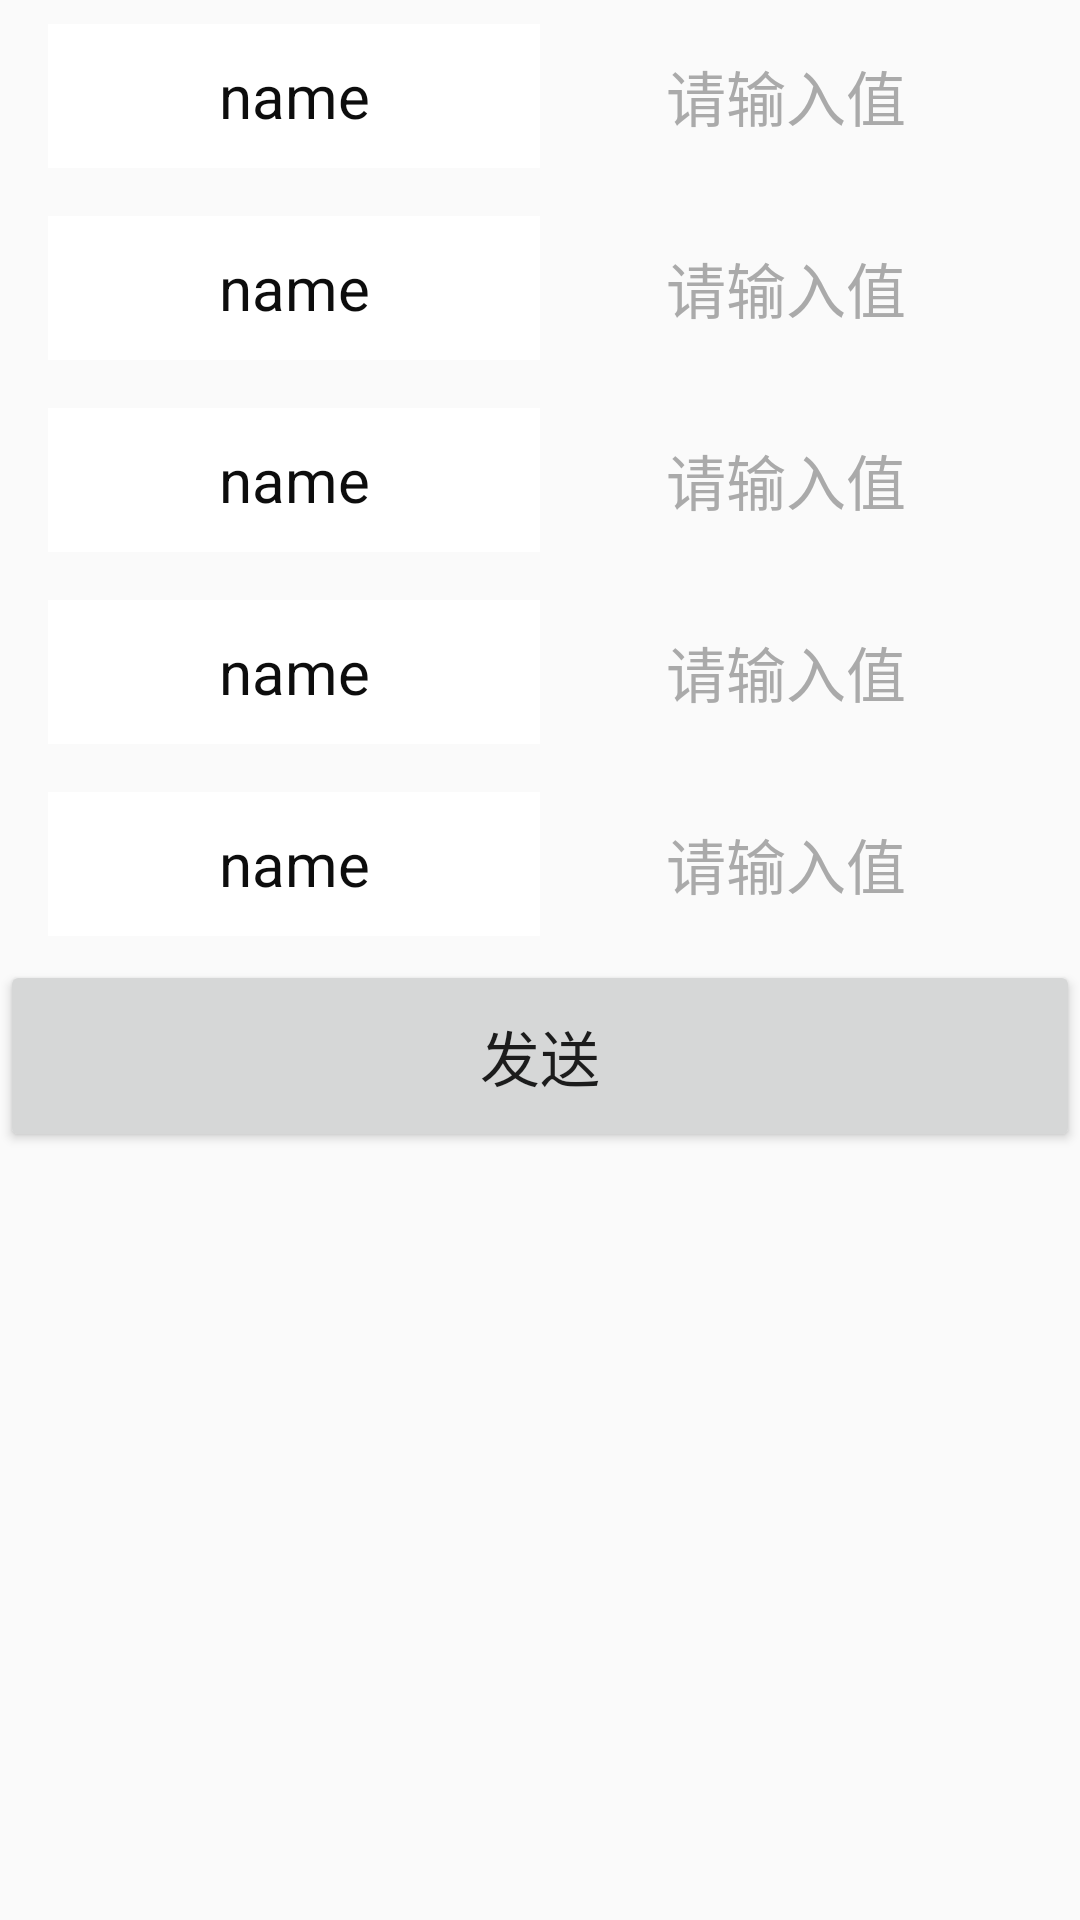

The Android layout XML behind this screen, and the referenced resources:
<!-- AndroidManifest.xml: application theme AppTheme -->
<!-- res/layout/custom_dialog.xml -->
<?xml version="1.0" encoding="utf-8"?>
<LinearLayout xmlns:android="http://schemas.android.com/apk/res/android"
    android:orientation="vertical" android:layout_width="match_parent"
    android:layout_height="wrap_content">
    <include
        android:id="@+id/write_ip"
        layout="@layout/edit_item"/>
    <include
        android:id="@+id/write_port"
        layout="@layout/edit_item"/>
    <include
        android:id="@+id/write_slaveId"
        layout="@layout/edit_item"/>
    <include
        android:id="@+id/write_start"
        layout="@layout/edit_item"/>
    <include
        android:id="@+id/write_value"
        layout="@layout/edit_item"/>

    <Button
        android:id="@+id/write_button"
        android:layout_width="match_parent"
        android:layout_height="64dp"
        android:gravity="center"
        android:textSize="@dimen/textsize_edit"
        android:paddingLeft="16dp"
        android:paddingRight="16dp"
        android:paddingBottom="8dp"
        android:paddingTop="8dp"
        android:text="发送"/>

</LinearLayout>
<!-- res/layout/edit_item.xml (included above) -->
<?xml version="1.0" encoding="utf-8"?>
<LinearLayout xmlns:android="http://schemas.android.com/apk/res/android"
    android:layout_width="match_parent" android:layout_height="64dp"
    android:orientation="horizontal"
    android:paddingLeft="16dp"
    android:paddingRight="16dp"
    android:paddingBottom="8dp"
    android:paddingTop="8dp"
    >

    <TextView
        android:id="@+id/textView"
        android:layout_width="match_parent"
        android:layout_height="match_parent"
        android:text="name"
        android:layout_weight="1"
        android:layout_gravity="left"
        android:gravity="center"
        android:textSize="@dimen/textsize_edit"
        android:textColor="@color/black"
        android:background="@color/white"/>
    <EditText
        android:id="@+id/editText"
        android:layout_width="match_parent"
        android:layout_height="match_parent"
        android:hint="请输入值"
        android:textColorHint="@color/text_hint"
        android:textColor="@color/text_hint"
        android:layout_weight="1"
        android:layout_gravity="right"
        android:gravity="center"
        android:textSize="@dimen/textsize_edit"
        android:background="@drawable/bg_edittext"
        />
</LinearLayout>
<!-- resources referenced by this layout -->
<resources>
  <color name="black">#0D0D0D</color>
  <color name="text_hint">#AAAAAA</color>
  <color name="white">#FFFFFF</color>
  <dimen name="textsize_edit">20sp</dimen>
  <style name="AppTheme" parent="Theme.AppCompat.Light.NoActionBar">
          
          
          <item name="colorAccent">@color/blue</item>
          
          <item name="windowActionBar">false</item>
          <item name="windowNoTitle">true</item>
          
          <item name="colorPrimaryDark">@color/black</item>
          
          <item name="colorPrimary">@color/white</item>
          
          
          
          
          
          
          
          
          
      </style>
  <color name="blue">#33B5E5</color>
</resources>
